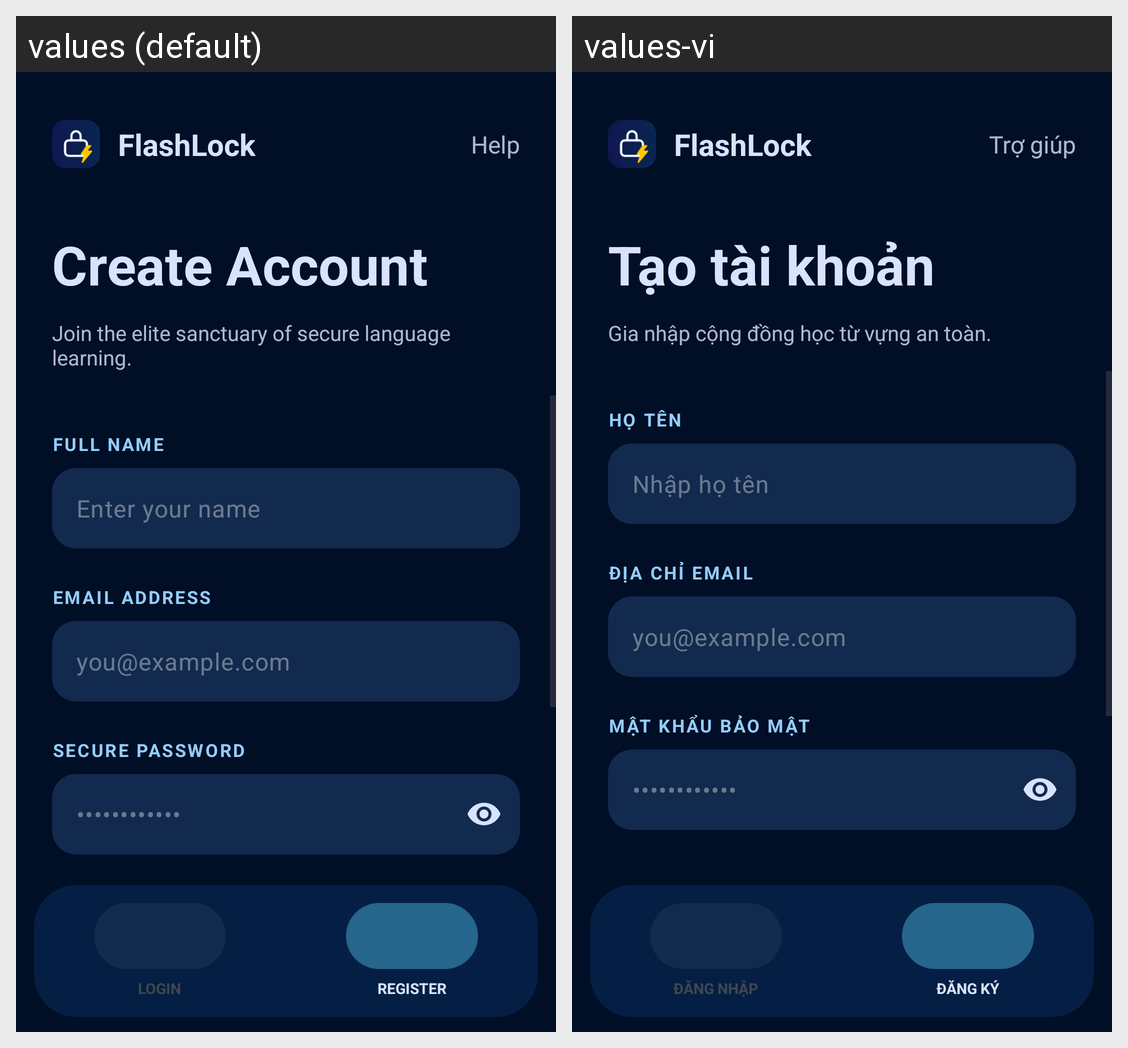

This grid shows one Android layout under two languages. Give, for every string resource on the screen, its name, the default text and each shown locale's text.
Android screen res/layout/activity_register.xml rendered under 2 locales, left to right: values (default), values-vi. Device: Nexus 5 (rendered at 1080×1920; each locale shown at half size, 540×960, under a caption strip naming it); theme Theme.FlashLock.
Strings drawn on this screen, with the default value and each locale's value (text and hints the layout hard-codes, and strings that could not be matched under every locale, appear in the picture but are not listed):

app_name
  values: FlashLock
  values-vi: FlashLock

register_title_help
  values: Help
  values-vi: Trợ giúp

register_title_create_account
  values: Create Account
  values-vi: Tạo tài khoản

register_subtitle_join
  values: Join the elite sanctuary of secure language learning.
  values-vi: Gia nhập cộng đồng học từ vựng an toàn.

register_label_full_name
  values: FULL NAME
  values-vi: HỌ TÊN

register_hint_full_name
  values: Enter your name
  values-vi: Nhập họ tên

register_label_email
  values: EMAIL ADDRESS
  values-vi: ĐỊA CHỈ EMAIL

register_hint_email
  values: you@example.com
  values-vi: you@example.com

register_label_password
  values: SECURE PASSWORD
  values-vi: MẬT KHẨU BẢO MẬT

register_hint_password
  values: ••••••••••••
  values-vi: ••••••••••••

bottom_nav_login
  values: LOGIN
  values-vi: ĐĂNG NHẬP

bottom_nav_register
  values: REGISTER
  values-vi: ĐĂNG KÝ
